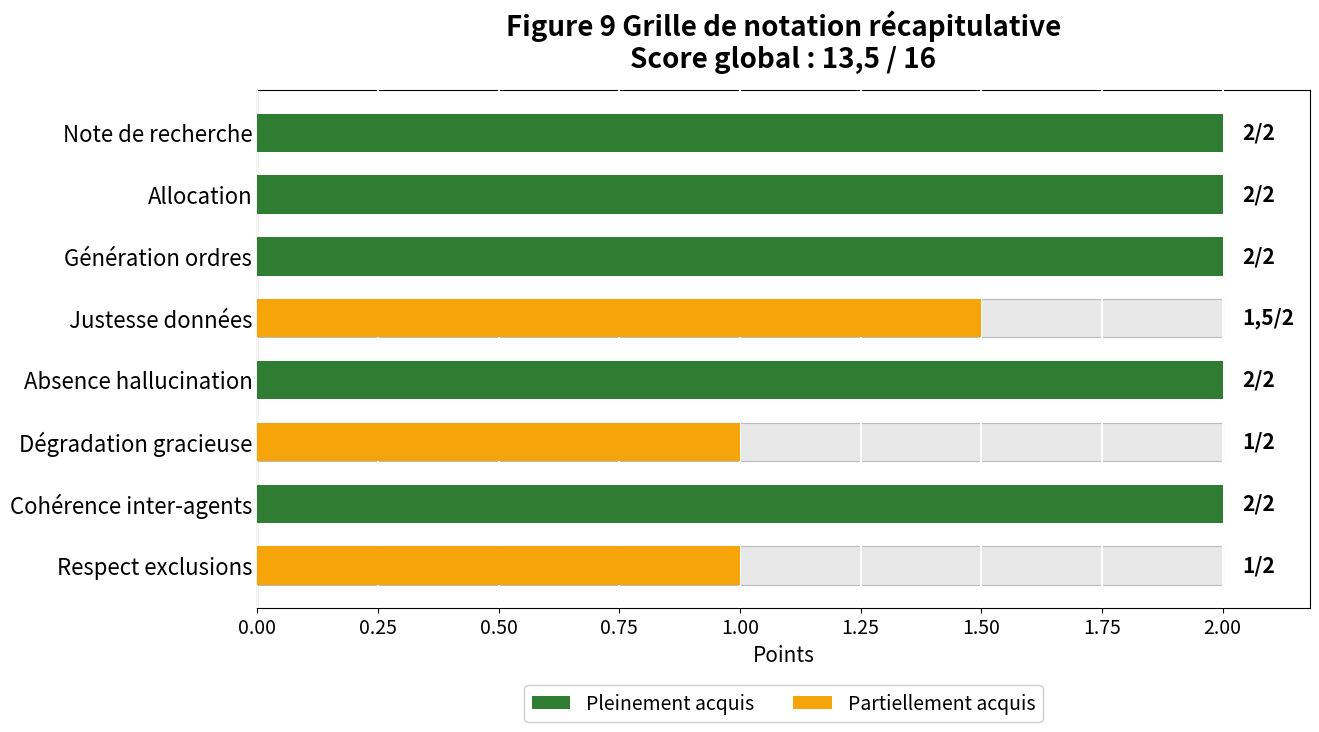

The script that saved this image:
# -*- coding: utf-8 -*-
import matplotlib
matplotlib.use("Agg")
import matplotlib.pyplot as plt
from matplotlib.patches import Patch

# (libellé, note obtenue, note max)
criteres = [
    ("Note de recherche", 2, 2),
    ("Allocation", 2, 2),
    ("Génération ordres", 2, 2),
    ("Justesse données", 1.5, 2),
    ("Absence hallucination", 2, 2),
    ("Dégradation gracieuse", 1, 2),
    ("Cohérence inter-agents", 2, 2),
    ("Respect exclusions", 1, 2),
]

total = sum(c[1] for c in criteres)
total_max = sum(c[2] for c in criteres)

VERT = "#2e7d32"
ORANGE = "#f5a409"
GRIS = "#e8e8e8"

def fmt(x):
    return f"{x:g}".replace(".", ",") if x != int(x) else f"{int(x)}"

fig, ax = plt.subplots(figsize=(13.3, 7.5), dpi=200)

labels = [c[0] for c in criteres][::-1]
notes = [c[1] for c in criteres][::-1]
maxis = [c[2] for c in criteres][::-1]

for i, (n, m) in enumerate(zip(notes, maxis)):
    if n < m:
        ax.barh(i, m, height=0.62, color=GRIS, edgecolor="#bbbbbb",
                linewidth=0.8, zorder=2)
    ax.barh(i, n, height=0.62, color=VERT if n == m else ORANGE,
            edgecolor="none", zorder=3)
    ax.text(m + 0.04, i, f"{fmt(n)}/{m}", va="center", ha="left",
            fontweight="bold", fontsize=15)

ax.set_yticks(range(len(labels)))
ax.set_yticklabels(labels, fontsize=16)
ax.set_xlim(0, 2.18)
ax.set_xticks([0, 0.25, 0.5, 0.75, 1.0, 1.25, 1.5, 1.75, 2.0])
ax.set_xticklabels(["0.00", "0.25", "0.50", "0.75", "1.00",
                    "1.25", "1.50", "1.75", "2.00"], fontsize=14)
ax.set_xlabel("Points", fontsize=15)

ax.set_title(
    "Figure 9 Grille de notation récapitulative\n"
    f"Score global : {fmt(total)} / {int(total_max)}",
    fontsize=20, fontweight="bold", pad=16,
)

ax.set_axisbelow(False)
ax.xaxis.grid(True, color="white", linewidth=1.4, zorder=4)
ax.tick_params(axis="y", length=0)
for spine in ("top", "right"):
    ax.spines[spine].set_visible(True)

legende = [
    Patch(facecolor=VERT, label="Pleinement acquis"),
    Patch(facecolor=ORANGE, label="Partiellement acquis"),
]
ax.legend(handles=legende, loc="upper center", bbox_to_anchor=(0.5, -0.13),
          ncol=2, fontsize=14, framealpha=0.95)

fig.tight_layout()
out = r"C:\Users\Kylor\finagent\logs\figures\analyse\I_grille_recap.png"
fig.savefig(out, facecolor="white", bbox_inches="tight")
print(out)
